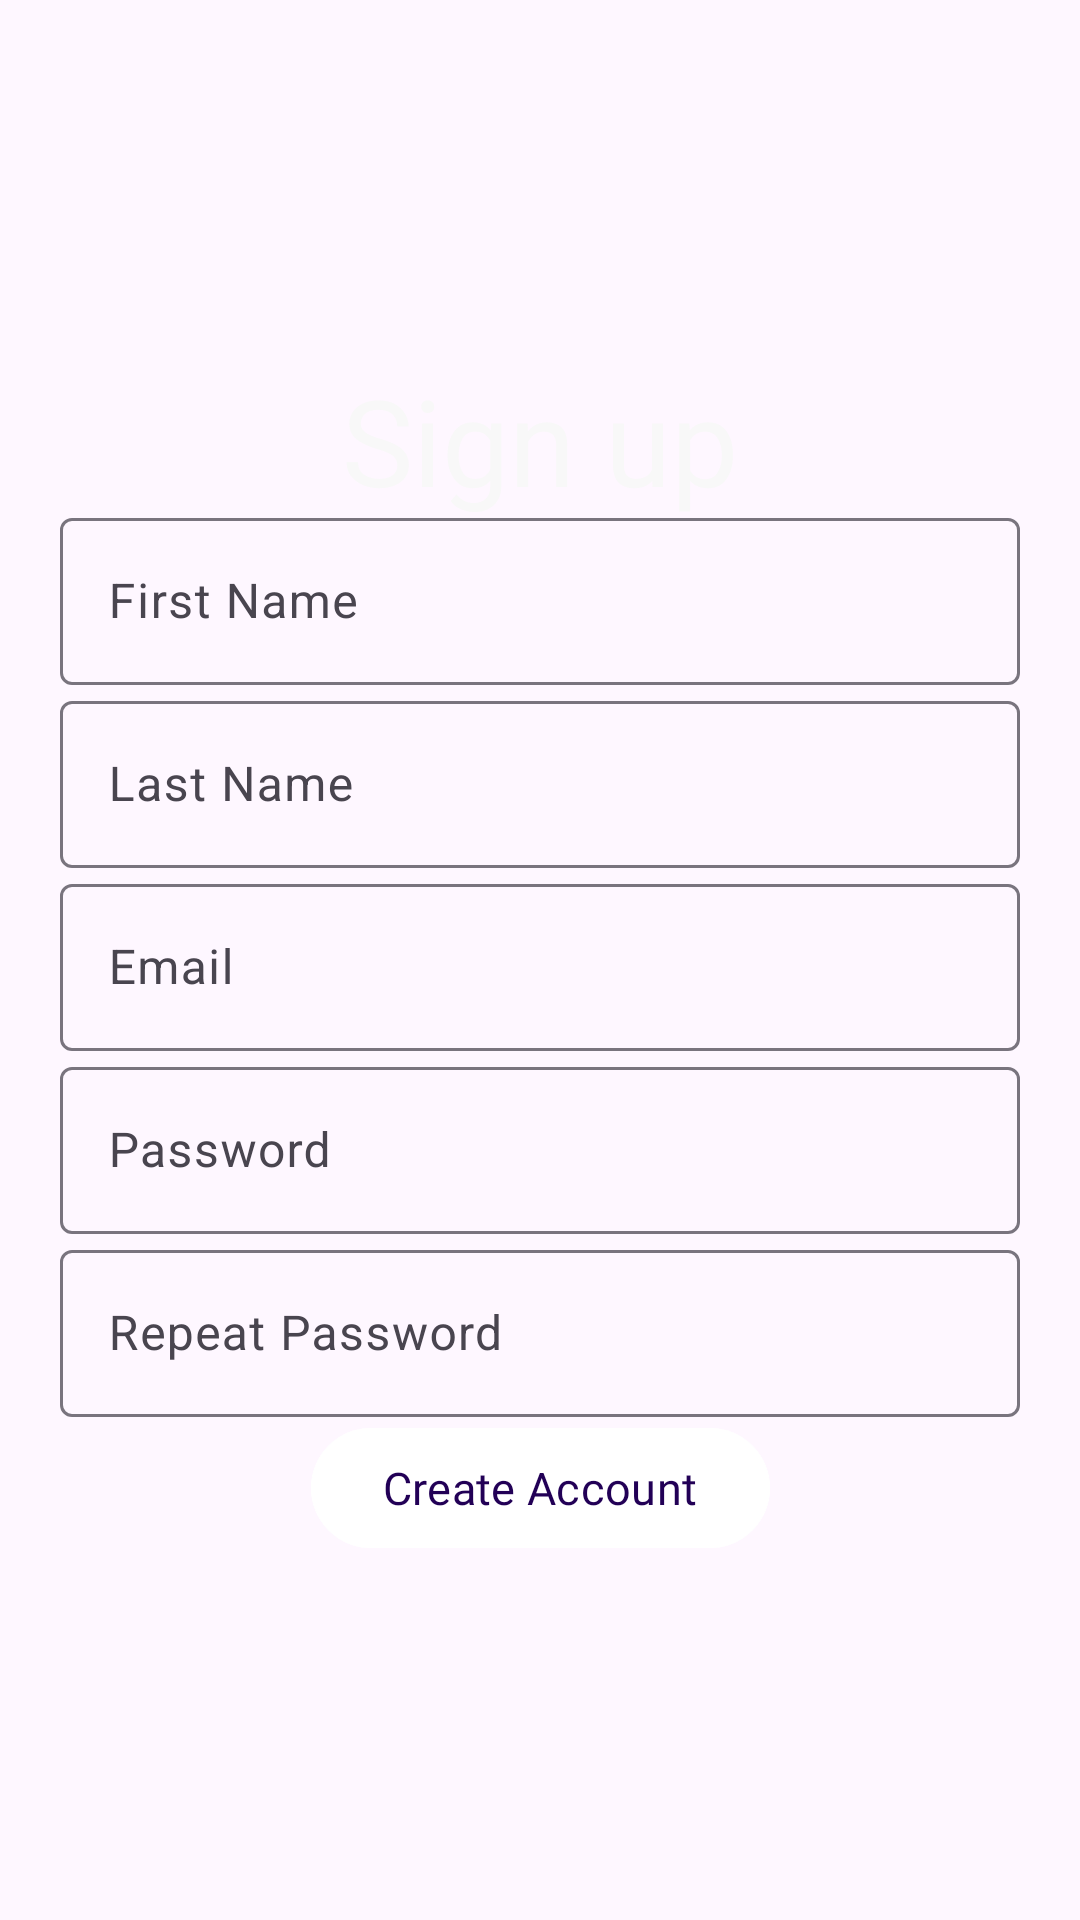

Write the Android layout XML for this screen, with the resource values it uses.
<!-- AndroidManifest.xml: application theme Theme.QuizApp -->
<!-- res/layout/activity_sign_up.xml -->
<?xml version="1.0" encoding="utf-8"?>
<androidx.constraintlayout.widget.ConstraintLayout xmlns:android="http://schemas.android.com/apk/res/android"
    xmlns:app="http://schemas.android.com/apk/res-auto"
    xmlns:tools="http://schemas.android.com/tools"
    android:layout_width="match_parent"
    android:layout_height="match_parent"
    tools:context=".SignUp"
    android:background="@drawable/bg"
    >

    <TextView
        android:id="@+id/textView3"
        android:layout_width="wrap_content"
        android:layout_height="wrap_content"
        android:layout_marginTop="120dp"
        android:fontFamily="@font/audiowide2"
        android:text="Sign up"
        android:textColor="#F8F8F8"
        android:textSize="40sp"
        app:layout_constraintEnd_toEndOf="parent"
        app:layout_constraintStart_toStartOf="parent"
        app:layout_constraintTop_toTopOf="parent" />

    <LinearLayout
        android:id="@+id/linearLayout"
        android:layout_width="match_parent"
        android:layout_height="match_parent"
        android:gravity="center"
        android:orientation="vertical">

        <LinearLayout
            android:layout_width="match_parent"
            android:layout_height="wrap_content"
            android:layout_marginHorizontal="20dp"
            android:orientation="vertical">
            <com.google.android.material.textfield.TextInputLayout
                android:layout_width="match_parent"
                android:layout_height="wrap_content"
                app:hintTextColor="#64C4F7">

                <com.google.android.material.textfield.TextInputEditText
                    android:id="@+id/firstNameBox"
                    android:layout_width="match_parent"
                    android:layout_height="wrap_content"
                    android:hint="First Name" />
            </com.google.android.material.textfield.TextInputLayout>
            <com.google.android.material.textfield.TextInputLayout
                android:layout_width="match_parent"
                android:layout_height="wrap_content"
                app:hintTextColor="#64C4F7">

                <com.google.android.material.textfield.TextInputEditText
                    android:id="@+id/LastNameBox"
                    android:layout_width="match_parent"
                    android:layout_height="wrap_content"
                    android:hint="Last Name" />
            </com.google.android.material.textfield.TextInputLayout>

            <com.google.android.material.textfield.TextInputLayout
                android:layout_width="match_parent"
                android:layout_height="wrap_content"
                app:hintTextColor="#64C4F7">

                <com.google.android.material.textfield.TextInputEditText
                    android:id="@+id/EmailBox2"
                    android:layout_width="match_parent"
                    android:layout_height="wrap_content"
                    android:hint="Email" />
            </com.google.android.material.textfield.TextInputLayout>

            <com.google.android.material.textfield.TextInputLayout
                android:layout_width="match_parent"
                android:layout_height="wrap_content"
                app:hintTextColor="#64C4F7">

                <com.google.android.material.textfield.TextInputEditText
                    android:id="@+id/PasswordBox2"
                    android:layout_width="match_parent"
                    android:layout_height="wrap_content"
                    android:hint="Password" />
            </com.google.android.material.textfield.TextInputLayout>
            <com.google.android.material.textfield.TextInputLayout
                android:layout_width="match_parent"
                android:layout_height="wrap_content"
                app:hintTextColor="#64C4F7">

                <com.google.android.material.textfield.TextInputEditText
                    android:id="@+id/repeatedPasswordBox"
                    android:layout_width="match_parent"
                    android:layout_height="wrap_content"
                    android:hint="Repeat Password" />
            </com.google.android.material.textfield.TextInputLayout>

        </LinearLayout>

    </LinearLayout>

    <Button
        android:id="@+id/signUpBox"
        android:layout_width="wrap_content"
        android:layout_height="wrap_content"
        android:layout_gravity="center"
        android:layout_marginBottom="120dp"
        android:backgroundTint="#FFFFFF"
        android:fontFamily="@font/audiowide2"
        android:text="Create Account"
        android:textColor="#220056"
        android:textSize="15sp"
        app:layout_constraintBottom_toBottomOf="parent"
        app:layout_constraintEnd_toEndOf="parent"
        app:layout_constraintStart_toStartOf="parent" />

</androidx.constraintlayout.widget.ConstraintLayout>
<!-- resources referenced by this layout -->
<resources>
  <style name="Theme.QuizApp" parent="Base.Theme.QuizApp" />
  <style name="Base.Theme.QuizApp" parent="Theme.Material3.DayNight.NoActionBar">
          
          
  
      </style>
</resources>
